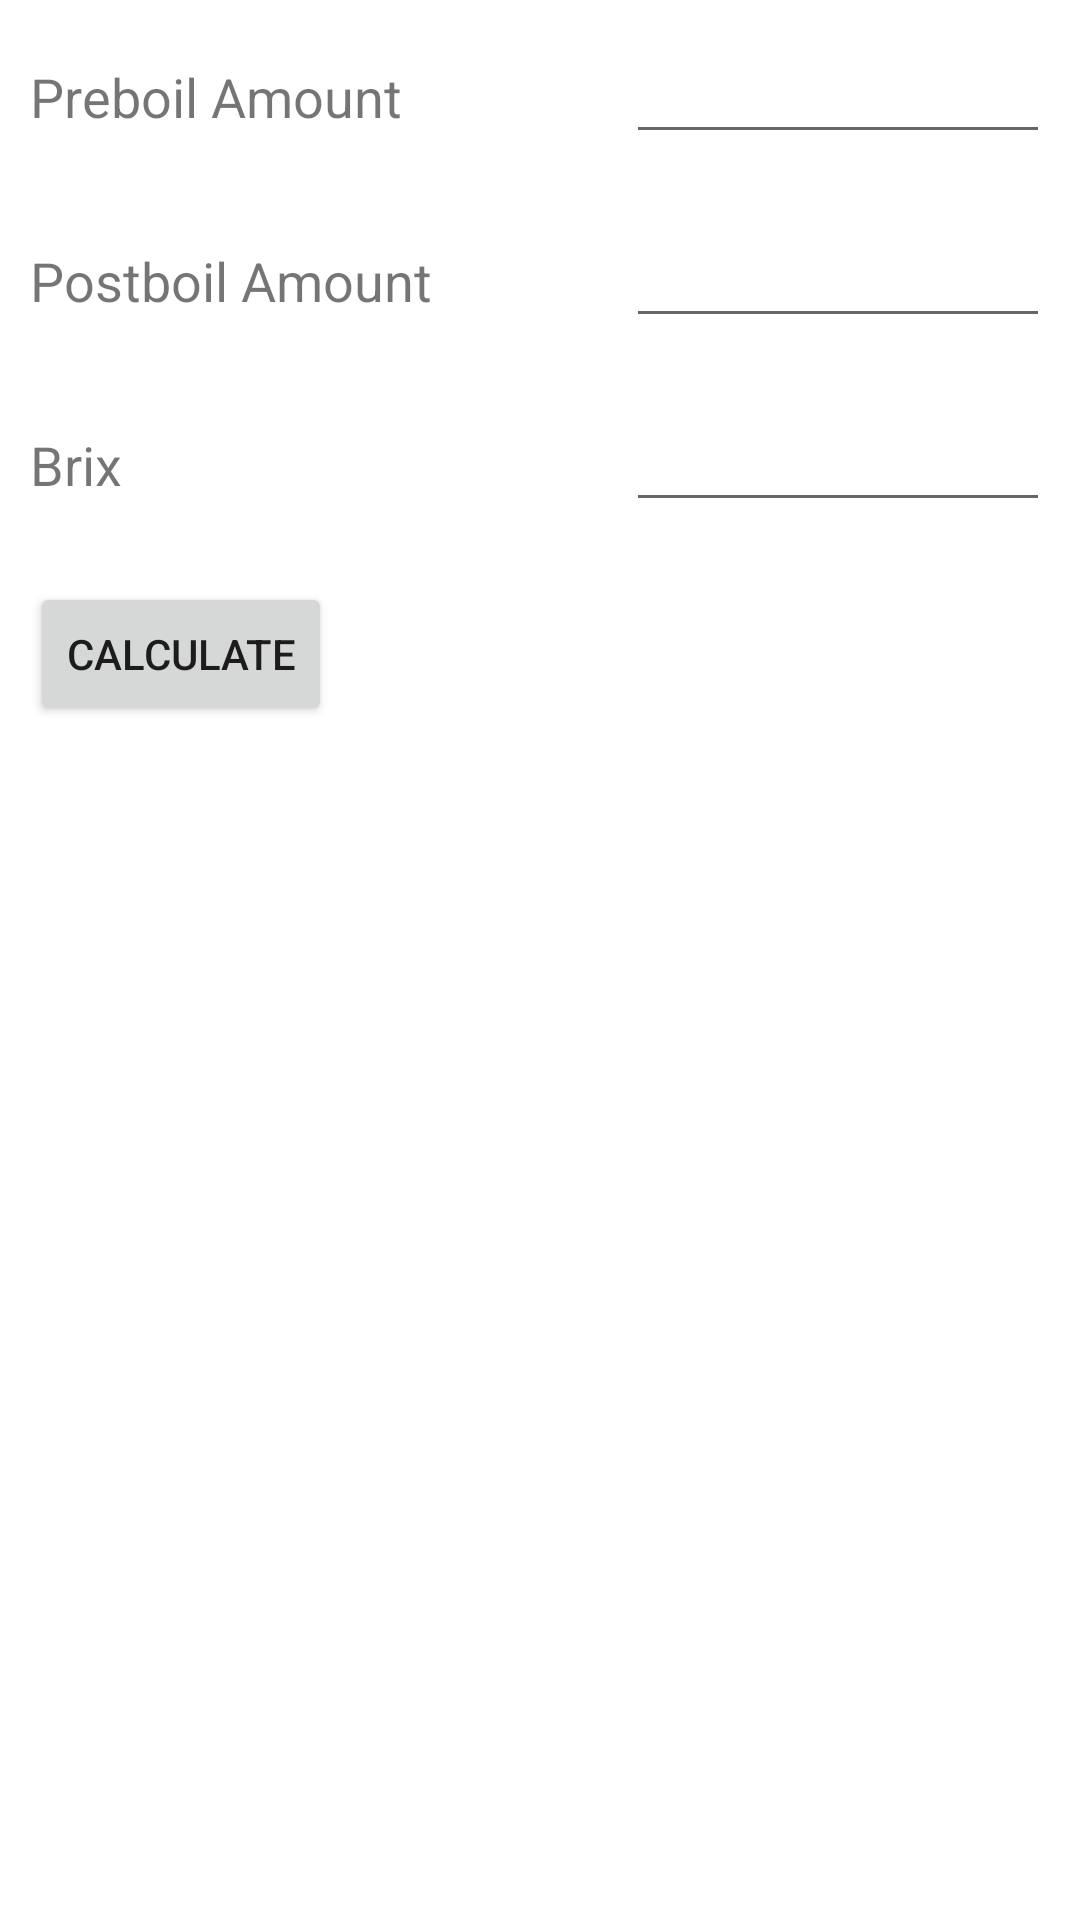

Layout XML and referenced resources for this Android screen:
<!-- AndroidManifest.xml: application theme AppTheme -->
<!-- res/layout/activity_refractometer_adjust.xml -->
<LinearLayout xmlns:android="http://schemas.android.com/apk/res/android"
    xmlns:tools="http://schemas.android.com/tools"
    android:layout_width="match_parent"
    android:layout_height="match_parent"
    android:orientation="vertical"
    tools:context=".RefractometerAdjustActivity" >

    <LinearLayout
	    android:layout_width="fill_parent"
	    android:layout_height="wrap_content" 
	    android:orientation="horizontal"
	    android:layout_margin="10dp">

	    <TextView
	        android:id="@+id/preboil_text"
	        android:layout_width="0dp"
	        android:layout_height="wrap_content"
	        android:layout_weight="2"
	        android:textSize="18sp"
	        android:text="@string/preboil_amt" />
	        
	    <EditText
	        android:id="@+id/preboil_val"
	        android:layout_width="wrap_content"
	        android:layout_height="wrap_content"
	        android:layout_weight="1"
	        android:ems="2"
	        android:inputType="numberDecimal" >
	
	    </EditText>

	</LinearLayout>
	
    <LinearLayout
	    android:layout_width="fill_parent"
	    android:layout_height="wrap_content" 
	    android:orientation="horizontal"
	    android:layout_margin="10dp">

	    <TextView
	        android:id="@+id/postboil_text"
	        android:layout_width="0dp"
	        android:layout_height="wrap_content"
	        android:layout_weight="2"
	        android:textSize="18sp"
	        android:text="@string/postboil_amt" />
	        
	    <EditText
	        android:id="@+id/postboil_val"
	        android:layout_width="wrap_content"
	        android:layout_height="wrap_content"
	        android:layout_weight="1"
	        android:ems="2"
	        android:inputType="numberDecimal" >
	
	    </EditText>

	</LinearLayout>
	
    <LinearLayout
	    android:layout_width="fill_parent"
	    android:layout_height="wrap_content" 
	    android:orientation="horizontal"
	    android:layout_margin="10dp">

	    <TextView
	        android:id="@+id/brix_textview"
	        android:layout_width="0dp"
	        android:layout_height="wrap_content"
	        android:layout_weight="2"
	        android:textSize="18sp"
	        android:text="@string/brix" />
	        
	    <EditText
	        android:id="@+id/brix_val"
	        android:layout_width="wrap_content"
	        android:layout_height="wrap_content"
	        android:layout_weight="1"
	        android:ems="2"
	        android:inputType="numberDecimal" >
	
	    </EditText>

	</LinearLayout>
	
    <LinearLayout
        android:layout_width="fill_parent"
        android:layout_height="wrap_content" 
        android:orientation="horizontal"
        android:layout_margin="10dp">

	    <Button
	        android:id="@+id/button1"
	        android:layout_width="wrap_content"
	        android:layout_height="wrap_content"
	        android:text="@string/calculate"
	        android:onClick="calcSpecificGravity" />

    </LinearLayout>

      <LinearLayout
      android:layout_width="fill_parent"
      android:layout_height="wrap_content" 
      android:orientation="horizontal"
      android:layout_margin="10dp">
	    
          <TextView 
              android:id="@+id/results"
              android:layout_width="wrap_content"
              android:layout_height="wrap_content"
          />
  
        
        </LinearLayout>
        
</LinearLayout>
<!-- resources referenced by this layout -->
<resources>
  <string name="brix">Brix</string>
  <string name="calculate">Calculate</string>
  <string name="postboil_amt">Postboil Amount</string>
  <string name="preboil_amt">Preboil Amount</string>
</resources>
